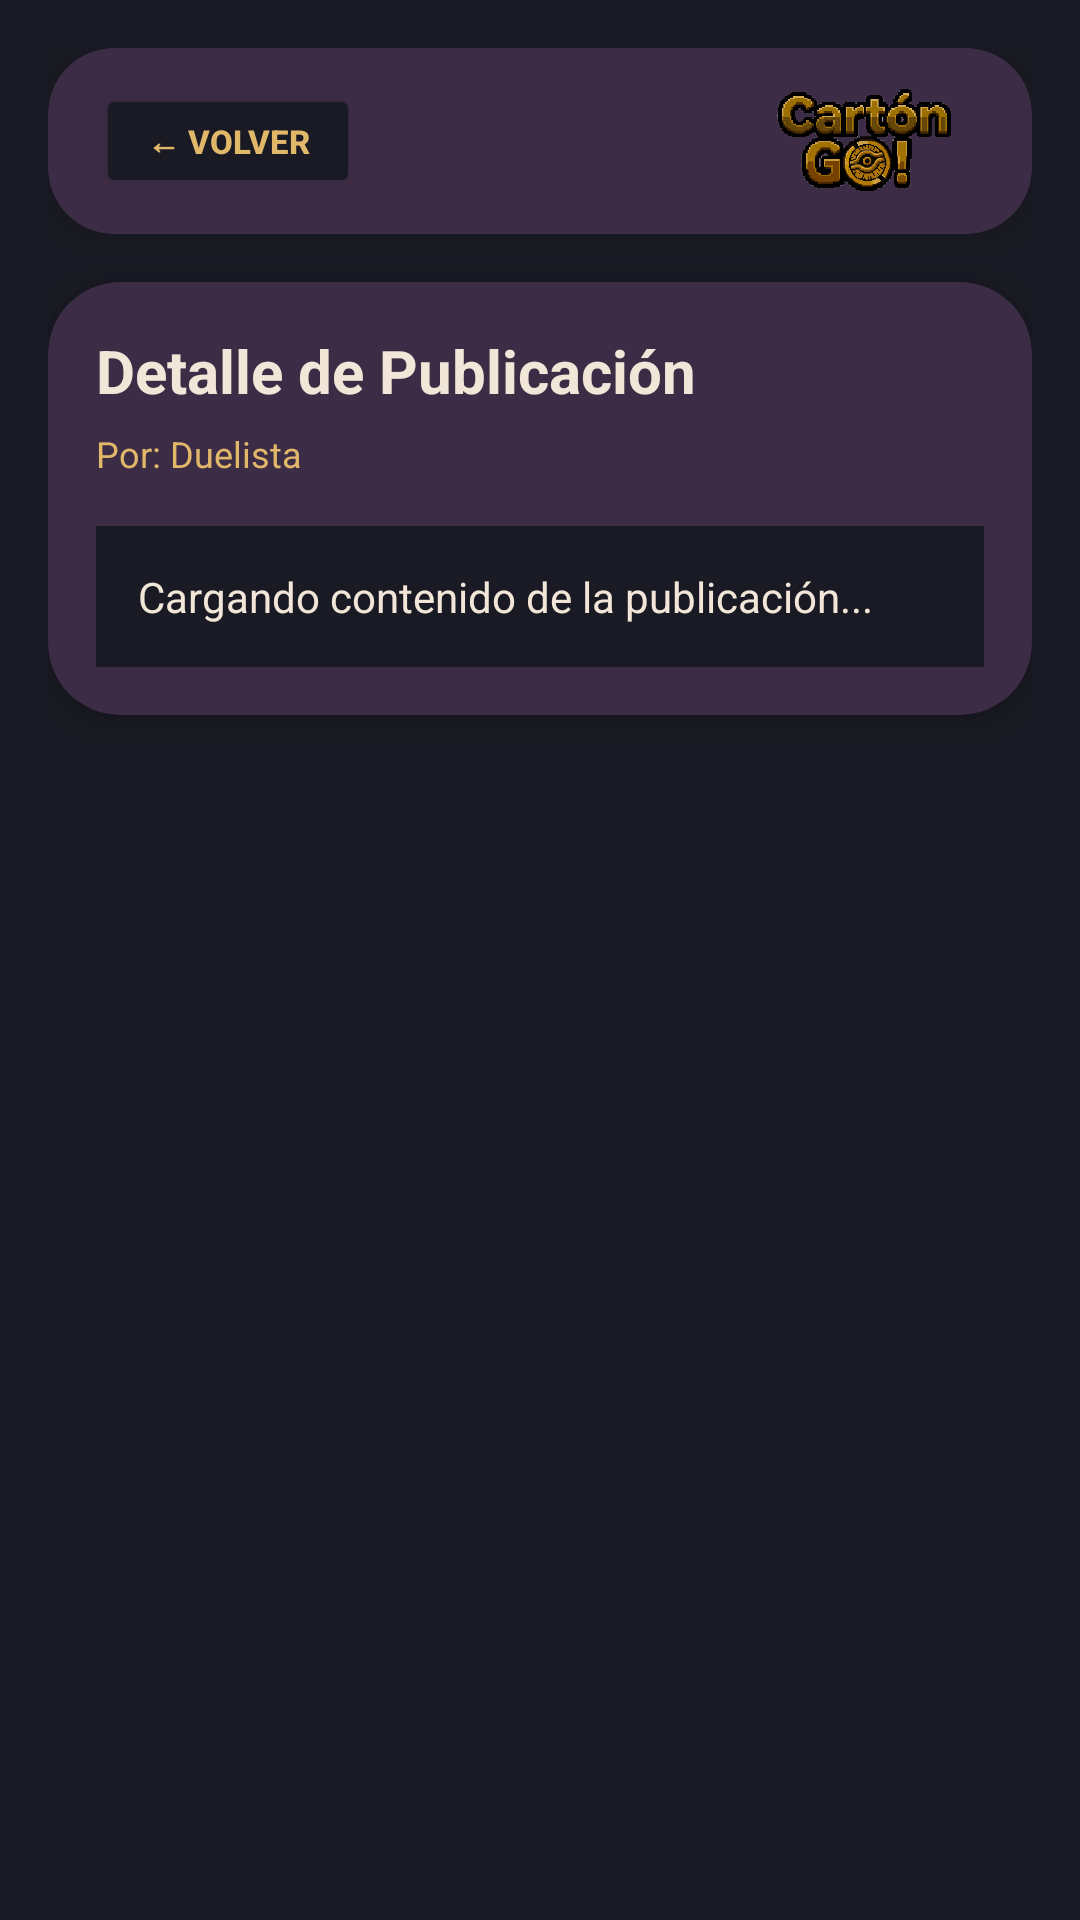

The Android layout XML behind this screen, and the referenced resources:
<!-- AndroidManifest.xml: application theme Theme.CartonBrillante -->
<!-- res/layout/activity_vista_publicacion.xml -->
<?xml version="1.0" encoding="utf-8"?>
<ScrollView xmlns:android="http://schemas.android.com/apk/res/android"
    xmlns:app="http://schemas.android.com/apk/res-auto"
    android:layout_width="match_parent"
    android:layout_height="match_parent"
    android:background="#1A1A24"
    android:fillViewport="true"
    android:padding="16dp">

    <LinearLayout
        android:layout_width="match_parent"
        android:layout_height="wrap_content"
        android:orientation="vertical">

        
        <androidx.cardview.widget.CardView
            android:layout_width="match_parent"
            android:layout_height="wrap_content"
            android:layout_marginBottom="16dp"
            app:cardBackgroundColor="#3D2C45"
            app:cardCornerRadius="22dp"
            app:cardElevation="6dp">

            <LinearLayout
                android:layout_width="match_parent"
                android:layout_height="wrap_content"
                android:gravity="center_vertical"
                android:orientation="horizontal"
                android:paddingHorizontal="16dp"
                android:paddingVertical="12dp">

                <Button
                    android:id="@+id/btnVolverPublicacion"
                    android:layout_width="wrap_content"
                    android:layout_height="38dp"
                    android:backgroundTint="#1A1A24"
                    android:insetTop="0dp"
                    android:insetBottom="0dp"
                    android:paddingHorizontal="12dp"
                    android:text="← Volver"
                    android:textColor="#E1B86A"
                    android:textSize="11sp"
                    android:textStyle="bold"
                    app:cornerRadius="12dp" />

                <Space
                    android:layout_width="0dp"
                    android:layout_height="wrap_content"
                    android:layout_weight="1" />

                <ImageView
                    android:layout_width="80dp"
                    android:layout_height="36dp"
                    android:contentDescription="Logo CartónGO!"
                    android:scaleType="fitCenter"
                    android:src="@drawable/logo_carton_go" />
            </LinearLayout>
        </androidx.cardview.widget.CardView>

        
        <androidx.cardview.widget.CardView
            android:layout_width="match_parent"
            android:layout_height="wrap_content"
            app:cardBackgroundColor="#3D2C45"
            app:cardCornerRadius="24dp"
            app:cardElevation="6dp">

            <LinearLayout
                android:layout_width="match_parent"
                android:layout_height="wrap_content"
                android:orientation="vertical"
                android:padding="16dp">

                <TextView
                    android:id="@+id/tvTituloPublicacionDetalle"
                    android:layout_width="match_parent"
                    android:layout_height="wrap_content"
                    android:text="Detalle de Publicación"
                    android:textColor="#F2E6D8"
                    android:textSize="20sp"
                    android:textStyle="bold" />

                <TextView
                    android:id="@+id/tvAutorPublicacion"
                    android:layout_width="match_parent"
                    android:layout_height="wrap_content"
                    android:layout_marginTop="6dp"
                    android:text="Por: Duelista"
                    android:textColor="#E1B86A"
                    android:textSize="12sp" />

                
                <TextView
                    android:id="@+id/tvContenidoPublicacion"
                    android:layout_width="match_parent"
                    android:layout_height="wrap_content"
                    android:layout_marginTop="16dp"
                    android:background="#1A1A24"
                    android:padding="14dp"
                    android:text="Cargando contenido de la publicación..."
                    android:textColor="#F2E6D8"
                    android:textSize="14sp" />

            </LinearLayout>
        </androidx.cardview.widget.CardView>

    </LinearLayout>
</ScrollView>
<!-- resources referenced by this layout -->
<resources>
  <!-- drawable logo_carton_go: png bitmap (drawable, 400199 bytes) -->
  <style name="Theme.CartonBrillante" parent="Base.Theme.CartonBrillante" />
  <style name="Base.Theme.CartonBrillante" parent="Theme.Material3.DayNight.NoActionBar">
          
          
      </style>
</resources>
